Labelled photos from "train", an image-classification folder in Surajpatel28/nilgai_detection. The possible labels are: cow, horse, water buffalo.

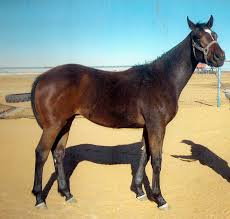
Label: horse

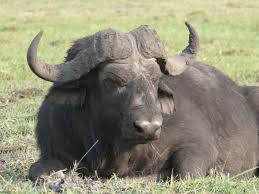
Label: water buffalo

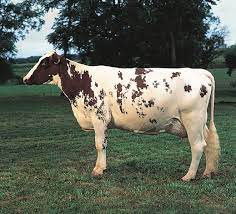
Label: cow

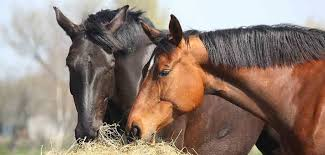
Label: horse

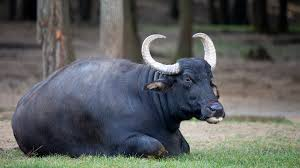
Label: water buffalo

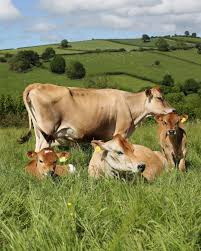
Label: cow
